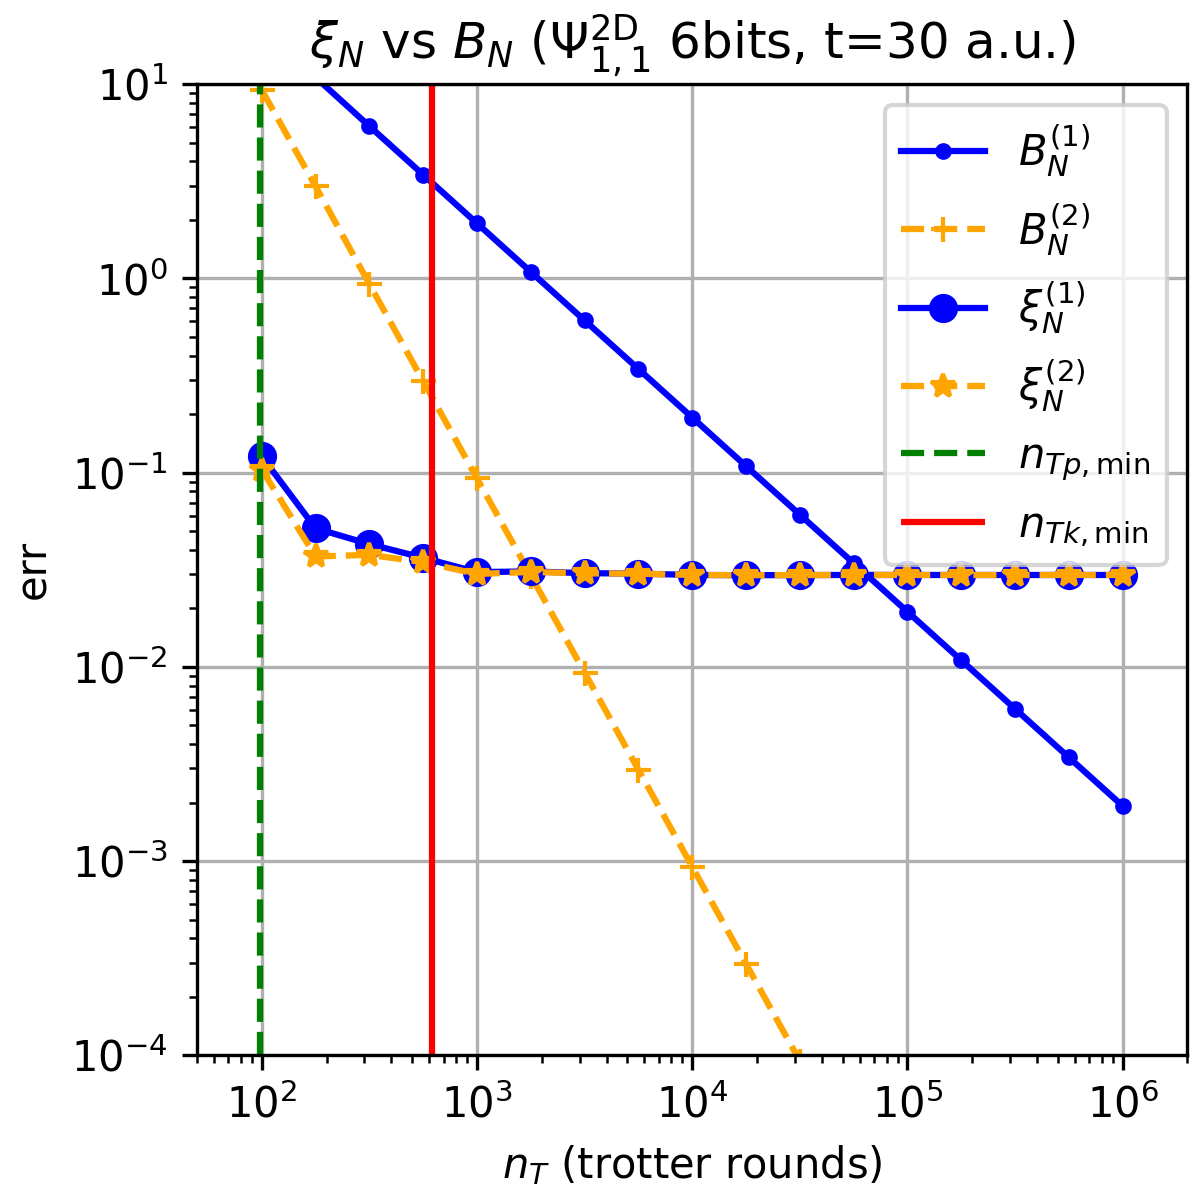

The file beside this chart, header and first rows:
nT, xi1, xi2, bd1, bd2
100.0, 0.1213, 0.1037, 19.21, 9.334
177.8, 0.05165, 0.037, 10.85, 2.979
316.2, 0.04285, 0.03773, 6.08, 0.9348
562.3, 0.03643, 0.03459, 3.419, 0.2955
1000, 0.03074, 0.03006, 1.921, 0.09334
1778, 0.03101, 0.0308, 1.081, 0.02953
3162, 0.03036, 0.03029, 0.6076, 0.009336
5623, 0.0302, 0.03018, 0.3417, 0.002952
10000, 0.02973, 0.02972, 0.1921, 0.0009334
17783, 0.02965, 0.02964, 0.108, 0.0002952
31623, 0.02967, 0.02967, 0.06076, 9.334818632180332e-05
56234, 0.02973, 0.02973, 0.03416, 2.951797767442825e-05
100000, 0.02972, 0.02972, 0.01921, 9.334360143228395e-06
177828, 0.02971, 0.02971, 0.0108, 2.951815095173953e-06
316228, 0.02971, 0.02971, 0.006075, 9.334405365715413e-07
562341, 0.02972, 0.02972, 0.003416, 2.9517872692037034e-07
1000000, 0.02972, 0.02972, 0.001921, 9.334360143228394e-08
